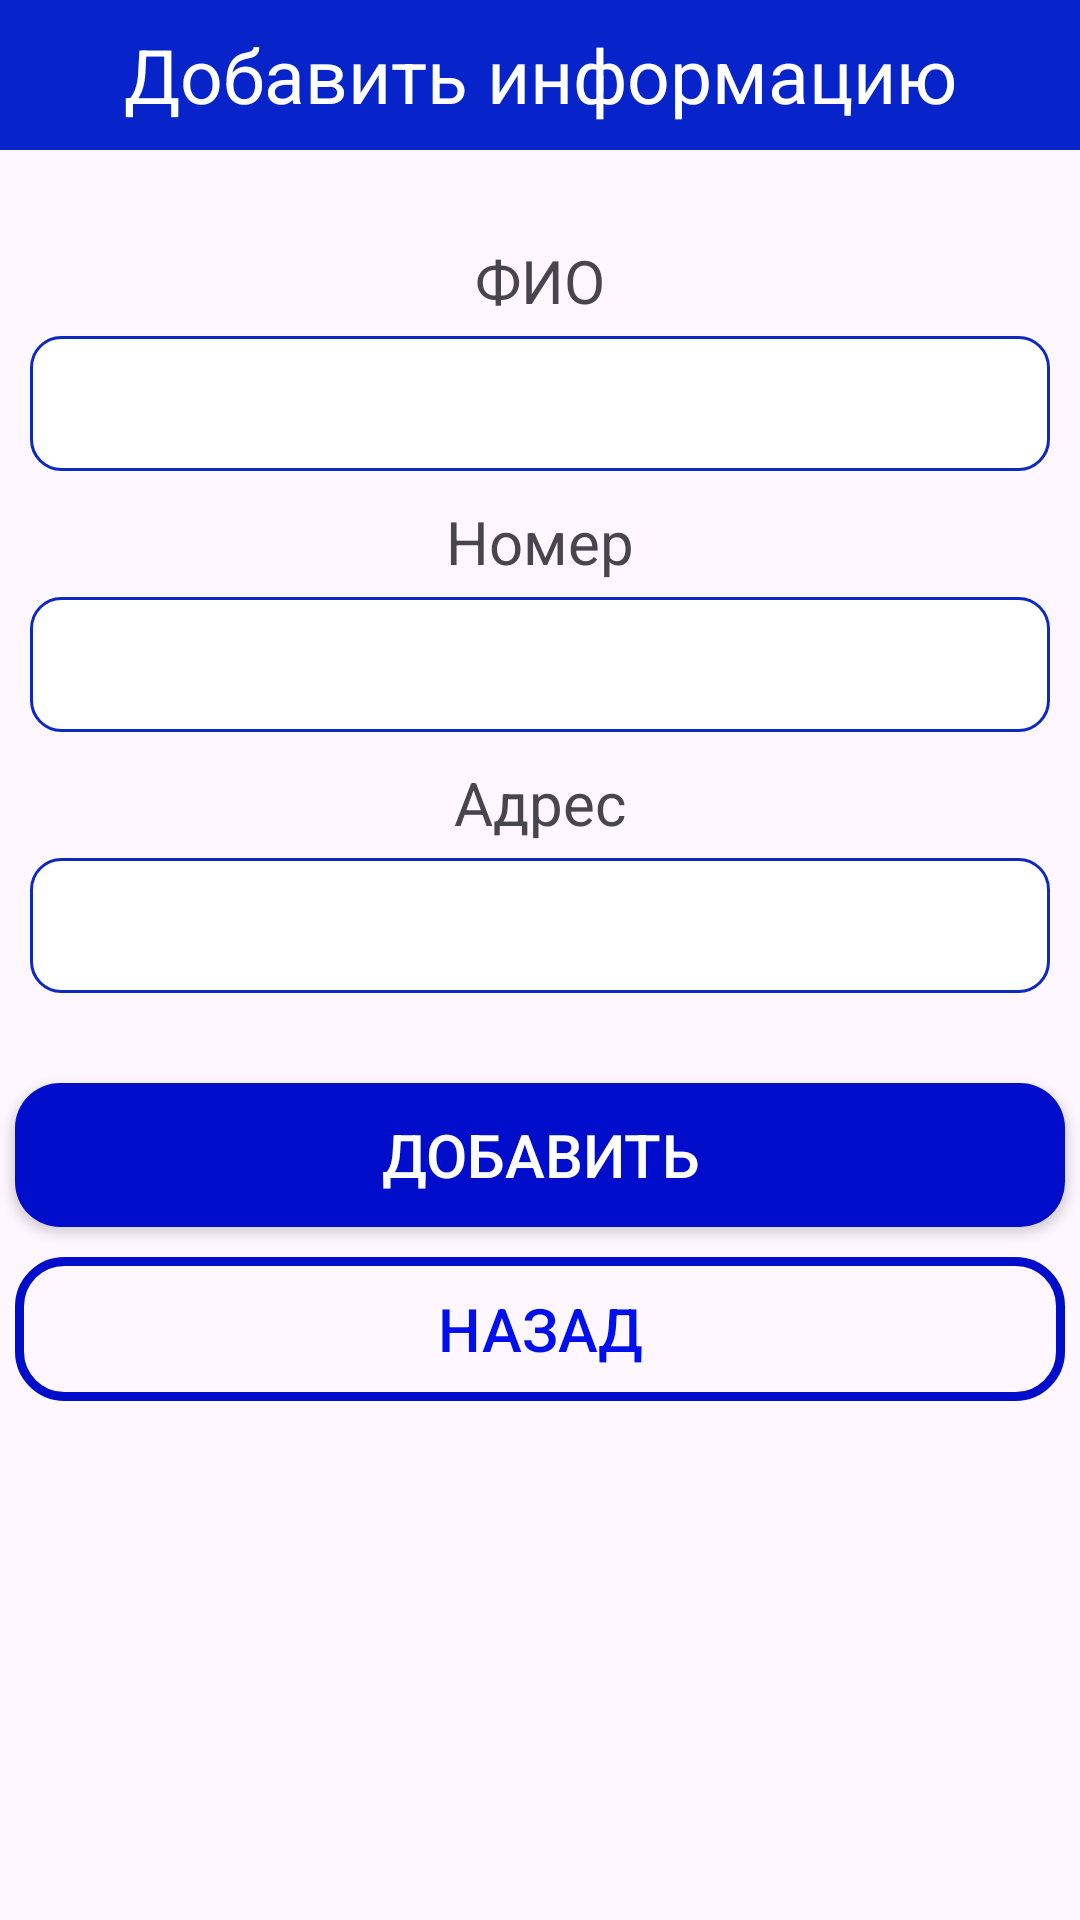

This screen was rendered from an Android layout file. Write that file and the resources it references.
<!-- AndroidManifest.xml: application theme Theme.WholesaleBase -->
<!-- res/layout/activity_add_client.xml -->
<?xml version="1.0" encoding="utf-8"?>
<LinearLayout xmlns:android="http://schemas.android.com/apk/res/android"
    android:layout_width="match_parent"
    android:layout_height="match_parent"
    android:orientation="vertical">
    <TextView
        android:layout_width="match_parent"
        android:layout_height="50dp"
        android:text="Добавить информацию"
        android:background="#0724CA"
        android:textSize="25dp"
        android:gravity="center"
        android:textColor="@color/white"/>

    <TextView
        android:layout_width="match_parent"
        android:layout_height="wrap_content"
        android:gravity="center"
        android:textSize="20sp"
        android:layout_marginTop="30dp"
        android:layout_marginBottom="5dp"
        android:text="ФИО"/>
    <EditText
        android:layout_width="match_parent"
        android:layout_height="45dp"
        android:layout_marginLeft="10dp"
        android:layout_marginRight="10dp"
        android:background="@drawable/rounded"
        android:layout_gravity="center"
        android:id="@+id/txtName"/>
    <TextView
        android:layout_width="match_parent"
        android:layout_height="wrap_content"
        android:gravity="center"
        android:textSize="20sp"
        android:layout_marginTop="10dp"
        android:layout_marginBottom="5dp"
        android:text="Номер"/>
    <EditText
        android:layout_width="match_parent"
        android:layout_height="45dp"
        android:layout_marginLeft="10dp"
        android:layout_marginRight="10dp"
        android:background="@drawable/rounded"
        android:layout_gravity="center"
        android:id="@+id/txtPhone"/>
    <TextView
        android:layout_width="match_parent"
        android:layout_height="wrap_content"
        android:gravity="center"
        android:textSize="20sp"
        android:layout_marginTop="10dp"
        android:layout_marginBottom="5dp"
        android:text="Адрес"/>
    <EditText
        android:layout_width="match_parent"
        android:layout_height="45dp"
        android:layout_marginLeft="10dp"
        android:layout_marginRight="10dp"
        android:background="@drawable/rounded"
        android:layout_gravity="center"
        android:id="@+id/txtAdres"/>

    <androidx.appcompat.widget.AppCompatButton
        android:id="@+id/btnAdd"
        android:layout_width="match_parent"
        android:layout_height="wrap_content"
        android:layout_marginTop="30dp"
        android:layout_marginLeft="5dp"
        android:layout_marginRight="5dp"
        android:background="@drawable/button"
        android:text="ДОБАВИТЬ"
        android:textColor="@color/white"
        android:textSize="20dp"
        android:gravity="center" />

    <androidx.appcompat.widget.AppCompatButton
        android:id="@+id/btnBack"
        android:layout_width="match_parent"
        android:layout_height="wrap_content"
        android:layout_marginLeft="5dp"
        android:layout_marginTop="10dp"
        android:layout_marginRight="5dp"
        android:gravity="center"
        android:background="@drawable/input_design"
        android:text="назад"
        android:textColor="#0010ED"
        android:textSize="20dp" />
</LinearLayout>
<!-- resources referenced by this layout -->
<resources>
  <color name="white">#FFFFFF</color>
  <!-- drawable button (drawable) -->
  <?xml version="1.0" encoding="utf-8"?>
  <shape xmlns:android="http://schemas.android.com/apk/res/android">
  <solid
  android:color="@color/colorPrimaryDark"
      >
  </solid>
      <corners
          android:radius="15dp"
          >
      </corners>
  </shape>
  <!-- drawable input_design (drawable) -->
  <?xml version="1.0" encoding="utf-8"?>
  <shape xmlns:android="http://schemas.android.com/apk/res/android">
  
  <stroke
      android:color="@color/colorPrimaryDark"
      android:width="3dp"
      >
  </stroke>
  <corners
      android:radius="15dp"
      >
  </corners>
  </shape>
  <!-- drawable rounded (drawable) -->
  <?xml version="1.0" encoding="utf-8"?>
  <shape xmlns:android="http://schemas.android.com/apk/res/android">
  <solid android:color="#FFFFFF"/>
      <stroke
          android:width="1dp"
          android:color="#0E29C1"/>
      <corners
          android:radius="10dp"/>
  </shape>
  <style name="Theme.WholesaleBase" parent="Base.Theme.WholesaleBase" />
  <color name="colorPrimaryDark">#000ECC</color>
  <style name="Base.Theme.WholesaleBase" parent="Theme.Material3.DayNight">
          
          
      </style>
</resources>
